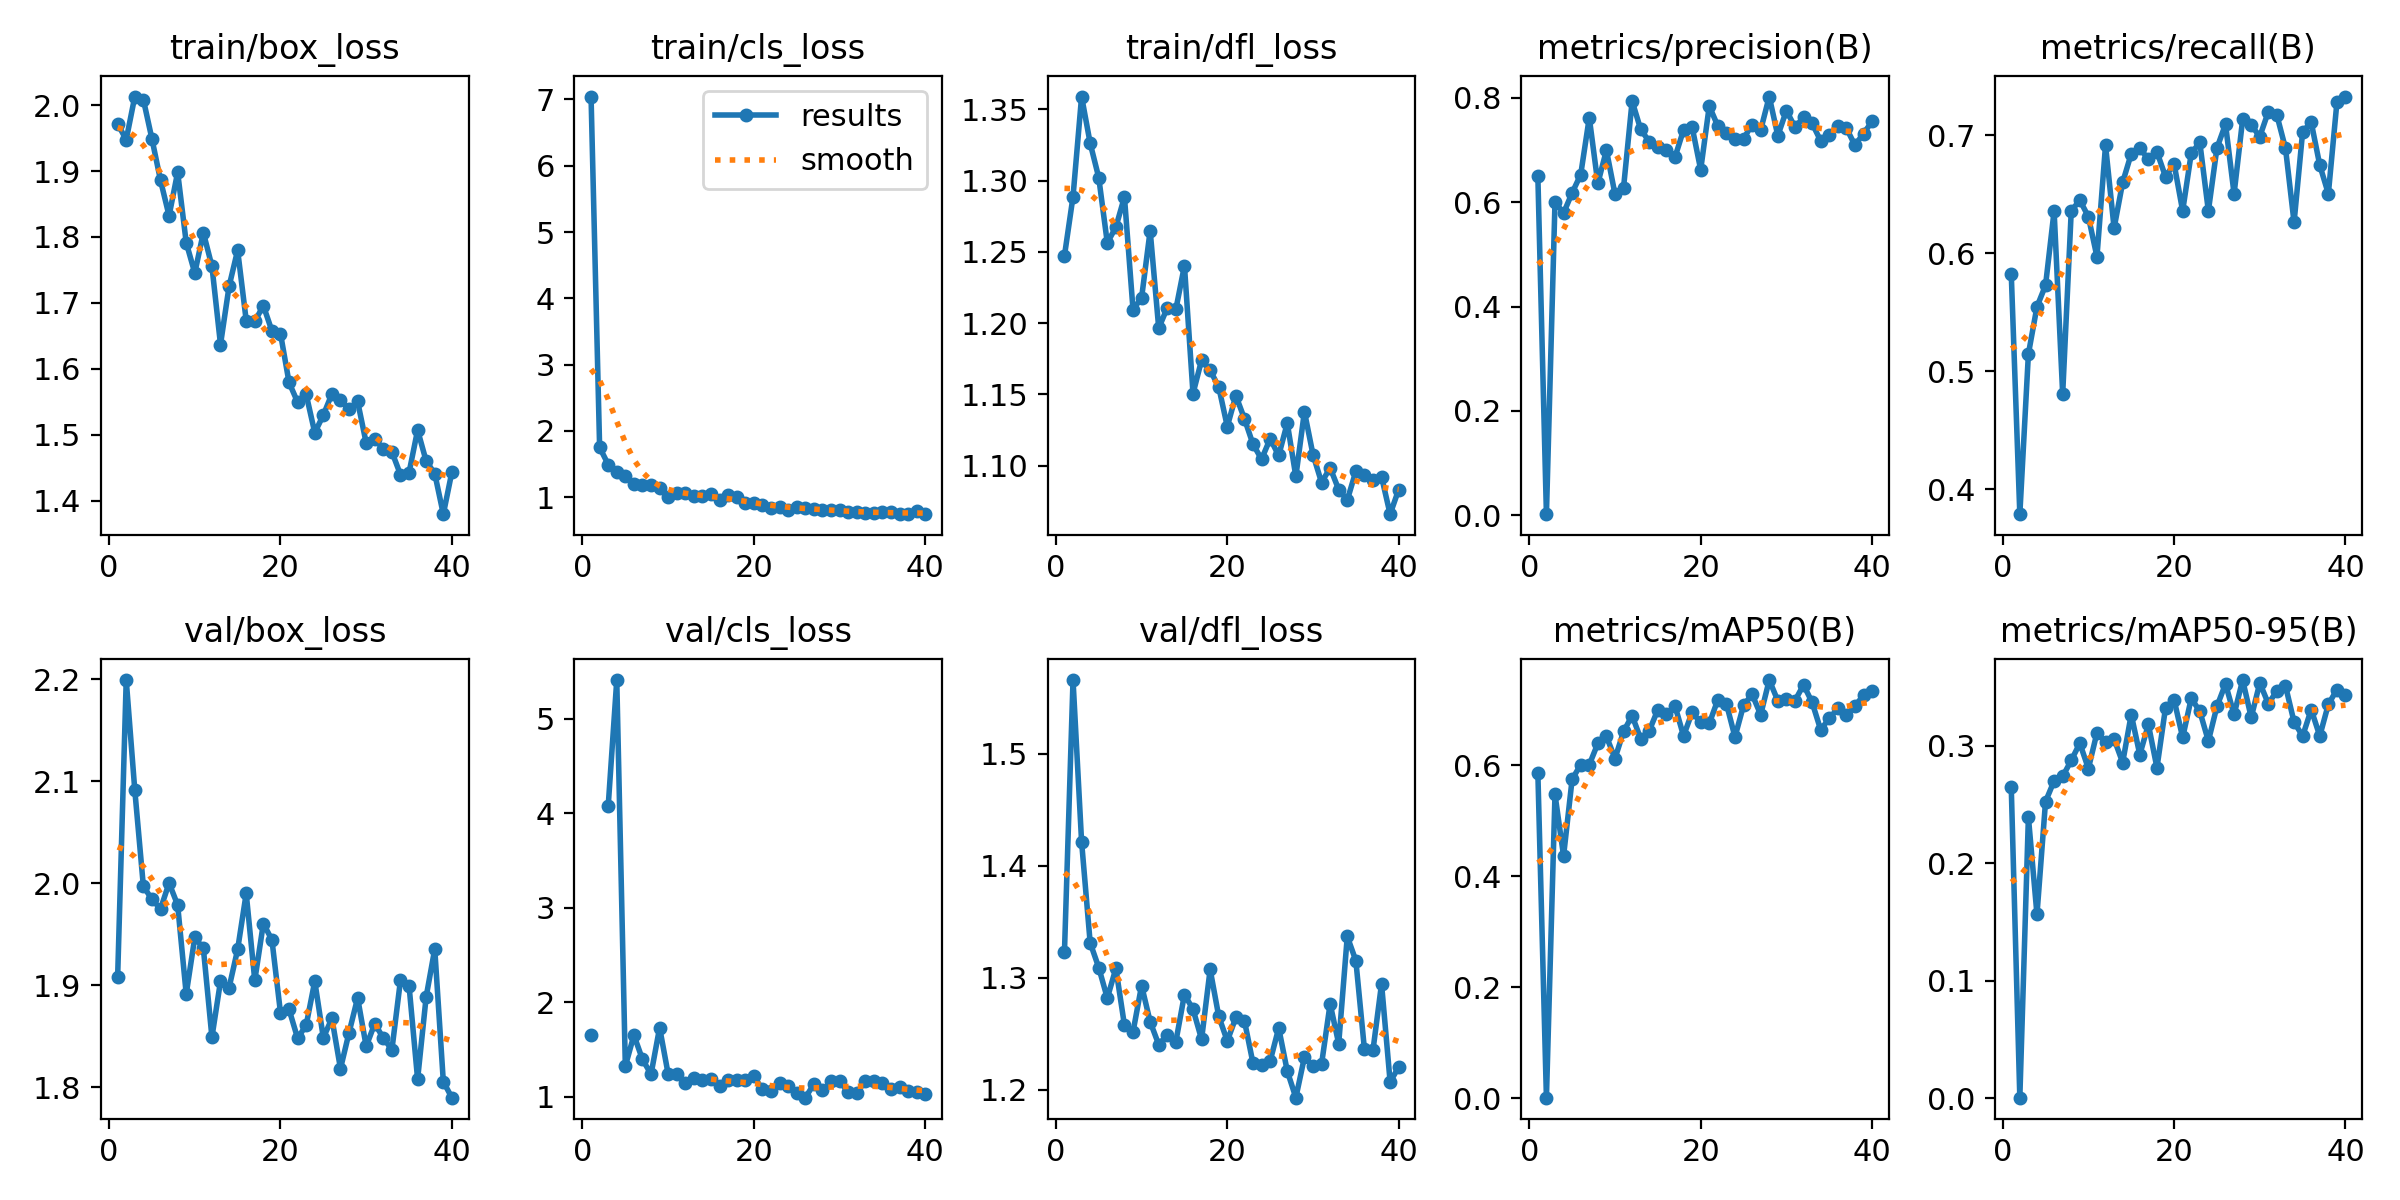

Source data for this figure (header and first rows):
epoch, time, train/box_loss, train/cls_loss, train/dfl_loss, metrics/precision(B), metrics/recall(B), metrics/mAP50(B), metrics/mAP50-95(B), val/box_loss, val/cls_loss, val/dfl_loss, lr/pg0, lr/pg1, lr/pg2
1, 120.4, 1.972, 7.043, 1.247, 0.6499, 0.5825, 0.5867, 0.2644, 1.909, 1.651, 1.323, 0.0003957, 0.0003957, 0.0003957
2, 238.8, 1.948, 1.753, 1.289, 0.00217, 0.3786, 0.00144, 0.00055, 2.199, inf, 1.566, 0.0007879, 0.0007879, 0.0007879
3, 335.4, 2.013, 1.494, 1.359, 0.6007, 0.5146, 0.5475, 0.2391, 2.091, 4.076, 1.421, 0.001172, 0.001172, 0.001172
4, 435.3, 2.008, 1.376, 1.326, 0.5792, 0.5547, 0.4368, 0.1563, 1.997, 5.41, 1.331, 0.001548, 0.001548, 0.001548
5, 528.9, 1.949, 1.328, 1.302, 0.6181, 0.5728, 0.5752, 0.2523, 1.984, 1.326, 1.309, 0.001917, 0.001917, 0.001917
6, 617.7, 1.886, 1.206, 1.256, 0.653, 0.6359, 0.601, 0.2699, 1.975, 1.654, 1.282, 0.001901, 0.001901, 0.001901
7, 701.7, 1.832, 1.192, 1.267, 0.7622, 0.4806, 0.6011, 0.2737, 2, 1.397, 1.308, 0.001881, 0.001881, 0.001881
8, 781, 1.898, 1.183, 1.289, 0.6362, 0.6359, 0.6395, 0.2873, 1.979, 1.241, 1.258, 0.001861, 0.001861, 0.001861
9, 861.7, 1.791, 1.139, 1.209, 0.6998, 0.6451, 0.6523, 0.3019, 1.891, 1.733, 1.252, 0.001842, 0.001842, 0.001842
10, 953.2, 1.745, 1.008, 1.218, 0.6155, 0.6311, 0.6122, 0.2804, 1.947, 1.241, 1.293, 0.001822, 0.001822, 0.001822
11, 1075, 1.807, 1.061, 1.265, 0.6281, 0.5971, 0.661, 0.3108, 1.936, 1.245, 1.261, 0.001802, 0.001802, 0.001802
12, 1183, 1.756, 1.066, 1.196, 0.7939, 0.6917, 0.6895, 0.3029, 1.849, 1.145, 1.24, 0.001782, 0.001782, 0.001782
13, 1305, 1.637, 1.016, 1.211, 0.7396, 0.6214, 0.6477, 0.3055, 1.904, 1.2, 1.249, 0.001762, 0.001762, 0.001762
14, 1387, 1.725, 1.016, 1.21, 0.7161, 0.6602, 0.6624, 0.2855, 1.898, 1.178, 1.243, 0.001743, 0.001743, 0.001743
15, 1473, 1.78, 1.057, 1.24, 0.7054, 0.6845, 0.7001, 0.3264, 1.935, 1.19, 1.285, 0.001723, 0.001723, 0.001723
16, 1578, 1.673, 0.9526, 1.151, 0.7009, 0.6893, 0.6918, 0.2923, 1.99, 1.12, 1.272, 0.001703, 0.001703, 0.001703
17, 1700, 1.672, 1.032, 1.174, 0.6864, 0.6796, 0.7072, 0.3179, 1.905, 1.18, 1.245, 0.001683, 0.001683, 0.001683
18, 1822, 1.696, 1.009, 1.167, 0.7386, 0.686, 0.653, 0.2811, 1.961, 1.179, 1.307, 0.001663, 0.001663, 0.001663
19, 1969, 1.658, 0.9136, 1.155, 0.7444, 0.6651, 0.6955, 0.3321, 1.945, 1.174, 1.266, 0.001644, 0.001644, 0.001644
20, 2107, 1.653, 0.9198, 1.127, 0.6623, 0.676, 0.6772, 0.3389, 1.873, 1.218, 1.243, 0.001624, 0.001624, 0.001624
21, 2224, 1.579, 0.8775, 1.149, 0.7844, 0.6359, 0.6754, 0.3069, 1.876, 1.08, 1.264, 0.001604, 0.001604, 0.001604
22, 2347, 1.549, 0.8414, 1.133, 0.7461, 0.6847, 0.7179, 0.3401, 1.848, 1.065, 1.261, 0.001584, 0.001584, 0.001584
23, 2482, 1.561, 0.8574, 1.115, 0.7329, 0.6942, 0.7111, 0.3291, 1.861, 1.152, 1.224, 0.001564, 0.001564, 0.001564
24, 2604, 1.503, 0.8152, 1.105, 0.7222, 0.6359, 0.651, 0.3038, 1.904, 1.121, 1.222, 0.001545, 0.001545, 0.001545
25, 2711, 1.53, 0.8495, 1.119, 0.7217, 0.6893, 0.708, 0.3333, 1.849, 1.046, 1.225, 0.001525, 0.001525, 0.001525
26, 2822, 1.562, 0.8454, 1.107, 0.7489, 0.7096, 0.7279, 0.3524, 1.868, 0.9924, 1.255, 0.001505, 0.001505, 0.001505
27, 2943, 1.553, 0.8186, 1.13, 0.7385, 0.6505, 0.6912, 0.3264, 1.818, 1.135, 1.216, 0.001485, 0.001485, 0.001485
28, 3053, 1.539, 0.8114, 1.092, 0.8026, 0.7136, 0.7536, 0.3557, 1.854, 1.069, 1.193, 0.001465, 0.001465, 0.001465
29, 3168, 1.551, 0.8052, 1.138, 0.7275, 0.7087, 0.7163, 0.3239, 1.888, 1.166, 1.229, 0.001446, 0.001446, 0.001446
30, 3284, 1.487, 0.8104, 1.108, 0.7757, 0.699, 0.7188, 0.3532, 1.84, 1.173, 1.221, 0.001426, 0.001426, 0.001426
31, 3404, 1.494, 0.7763, 1.088, 0.7442, 0.7202, 0.7165, 0.3355, 1.863, 1.05, 1.223, 0.001406, 0.001406, 0.001406
32, 3518, 1.478, 0.7794, 1.098, 0.7625, 0.717, 0.7449, 0.3465, 1.848, 1.041, 1.277, 0.001386, 0.001386, 0.001386
33, 3637, 1.474, 0.7567, 1.083, 0.7512, 0.6891, 0.7135, 0.3507, 1.837, 1.169, 1.241, 0.001366, 0.001366, 0.001366
34, 3748, 1.44, 0.766, 1.076, 0.7178, 0.6262, 0.664, 0.3199, 1.905, 1.169, 1.337, 0.001347, 0.001347, 0.001347
35, 3857, 1.442, 0.782, 1.096, 0.7284, 0.7031, 0.6846, 0.308, 1.9, 1.145, 1.315, 0.001327, 0.001327, 0.001327
36, 3971, 1.507, 0.7772, 1.093, 0.7456, 0.7112, 0.7024, 0.3306, 1.808, 1.085, 1.236, 0.001307, 0.001307, 0.001307
37, 4089, 1.46, 0.7514, 1.09, 0.7419, 0.6748, 0.6899, 0.3081, 1.889, 1.109, 1.235, 0.001287, 0.001287, 0.001287
38, 4207, 1.441, 0.7465, 1.092, 0.7094, 0.6505, 0.7069, 0.335, 1.936, 1.061, 1.294, 0.001267, 0.001267, 0.001267
39, 4302, 1.38, 0.7871, 1.066, 0.7318, 0.7282, 0.7261, 0.3475, 1.806, 1.053, 1.207, 0.001248, 0.001248, 0.001248
40, 4433, 1.444, 0.7452, 1.083, 0.7549, 0.733, 0.7331, 0.3428, 1.79, 1.028, 1.22, 0.001228, 0.001228, 0.001228
